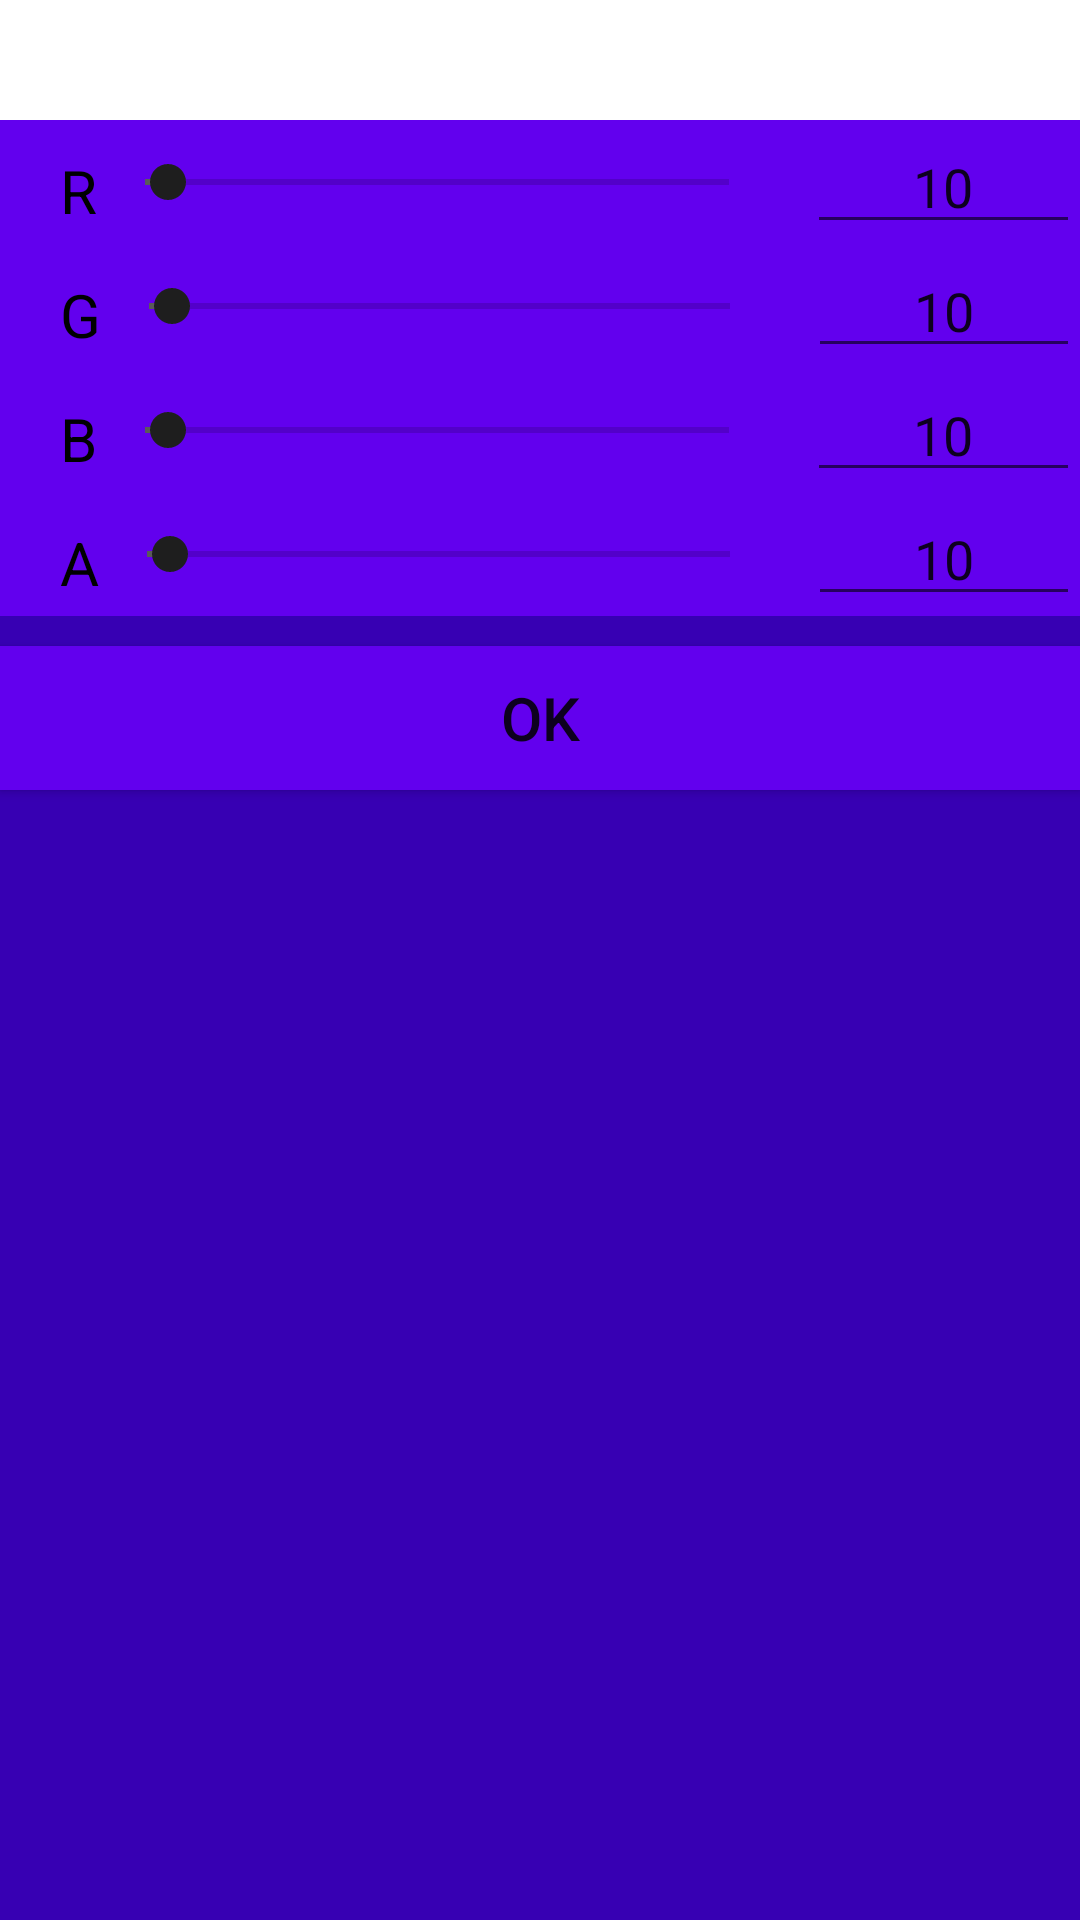

Android layout source for this screen:
<!-- AndroidManifest.xml: application theme AppTheme -->
<!-- res/layout/activity_color_picker.xml -->
<?xml version="1.0" encoding="utf-8"?>
<LinearLayout xmlns:android="http://schemas.android.com/apk/res/android"
    xmlns:app="http://schemas.android.com/apk/res-auto"
    xmlns:tools="http://schemas.android.com/tools"
    android:layout_width="match_parent"
    android:layout_height="match_parent"
    tools:context=".ColorPickerActivity"
    android:orientation="vertical"
    android:background="#ffffff">

    <View
        android:id="@+id/colorDisplay"
        android:layout_width="match_parent"
        android:layout_height="40dp"/>

    <LinearLayout
        android:layout_width="match_parent"
        android:layout_height="match_parent"
        android:orientation="vertical"
        android:background="@color/colorPrimaryDark">

        
        <LinearLayout
            style="@style/SliderInputLayoutStyle"
            android:background="@color/colorPrimary">

            <TextView
                style="@style/LabelStyle"
                android:text="R" />

            
            <SeekBar
                android:id="@+id/redSlider"
                style="@style/SliderStyle"
                android:max="255"
                android:progress="10"/>

            
            <EditText
                android:id="@+id/redEt"
                style="@style/InputStyle"
                android:text="10"/>

        </LinearLayout>

        
        <LinearLayout
            style="@style/SliderInputLayoutStyle"
            android:background="@color/colorPrimary">

            <TextView
                style="@style/LabelStyle"
                android:text="G" />

            
            <SeekBar
                android:id="@+id/greenSlider"
                style="@style/SliderStyle"
                android:max="255"
                android:progress="10"/>

            
            <EditText
                android:id="@+id/greenEt"
                style="@style/InputStyle"
                android:text="10"/>

        </LinearLayout>

        
        <LinearLayout
            style="@style/SliderInputLayoutStyle"
            android:background="@color/colorPrimary">

            <TextView
                style="@style/LabelStyle"
                android:text="B" />

            
            <SeekBar
                android:id="@+id/blueSlider"
                style="@style/SliderStyle"
                android:max="255"
                android:progress="10"/>

            
            <EditText
                android:id="@+id/blueET"
                style="@style/InputStyle"
                android:text="10"/>

        </LinearLayout>

        
        <LinearLayout
            style="@style/SliderInputLayoutStyle"
            android:background="@color/colorPrimary">

            <TextView
                style="@style/LabelStyle"
                android:text="A" />

            
            <SeekBar
                android:id="@+id/alphaSlider"
                style="@style/SliderStyle"
                android:max="255"
                android:progress="10"/>

            
            <EditText
                android:id="@+id/alphaET"
                style="@style/InputStyle"
                android:text="10"/>

        </LinearLayout>

        <Button
            style="@style/BackButtonStyle"
            android:layout_marginTop="10dp" />

    </LinearLayout>


</LinearLayout>
<!-- resources referenced by this layout -->
<resources>
  <style name="BackButtonStyle">
          <item name="android:layout_height">wrap_content</item>
          <item name="android:layout_width">match_parent</item>
          <item name="android:text">Ok</item>
          <item name="android:textSize">20sp</item>
          <item name="android:background">@color/colorPrimary</item>
          <item name="android:onClick">Back</item>
      </style>
  <style name="InputStyle">
          <item name="android:layout_width">0dp</item>
          <item name="android:layout_height">wrap_content</item>
          <item name="android:layout_gravity">center</item>
          <item name="android:layout_marginLeft">10dp</item>
          <item name="android:layout_weight">1</item>
          <item name="android:inputType">number</item>
          <item name="android:textAlignment">center</item>
          <item name="android:textSize">18sp</item>
      </style>
  <style name="LabelStyle" parent="TextStyle">
          <item name="android:textColor">#000000</item>
          <item name="android:textSize">20sp</item>
          <item name="android:layout_marginTop">10dp</item>
          <item name="android:layout_marginLeft">20dp</item>
      </style>
  <style name="SliderInputLayoutStyle">
          <item name="android:layout_width">match_parent</item>
          <item name="android:layout_height">wrap_content</item>
          <item name="android:orientation">horizontal</item>
      </style>
  <style name="SliderStyle">
          <item name="android:layout_width">0dp</item>
          <item name="android:layout_height">match_parent</item>
          <item name="android:layout_weight">2.5</item>
          <item name="android:layout_centerVertical">true</item>
          <item name="android:progressTint">#5A5A5A</item>
          <item name="android:thumbTint">#1E1E1E</item>
      </style>
  <style name="AppTheme" parent="Theme.AppCompat.Light.DarkActionBar">
          
          <item name="colorPrimary">@color/colorPrimary</item>
          <item name="colorPrimaryDark">@color/colorPrimaryDark</item>
          <item name="colorAccent">@color/colorAccent</item>
      </style>
  <style name="TextStyle">
          <item name="android:layout_width">wrap_content</item>
          <item name="android:layout_height">wrap_content</item>
      </style>
  <!-- not gathered from this repository: default colours our renderer supplied (Android Studio template values) -->
  <color name="colorPrimary">#FF6200EE</color>
  <color name="colorPrimaryDark">#FF3700B3</color>
  <color name="colorAccent">#FF03DAC5</color>
</resources>
